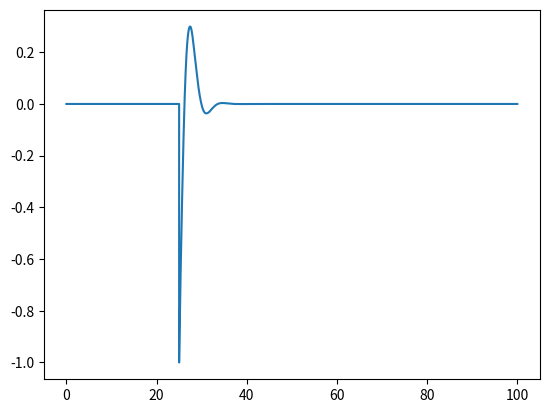

The script that saved this image:
import random
import matplotlib.pyplot as plt



if __name__ == "__main__":

    ENC_Master_position = 0
    ENC_Slave_position  = 0

    master_vel                = 6.28 * 3000 #Deg 
    slave_vel                 = 6.28 * 3000 #Deg 
    time_step                 = 0.001 #sec
    simulation_time           = 100  #sec

    external_influence_flag  = False
    external_influence_value = 1

    time      = 0
    old_error = 0
    integrate = 0

    P         = 0.005
    D         = 0.009
    I         = 0.005

    k         = 0.05
    J         = 10000

    time_array            = []
    master_position_array = []
    slave_position_array  = []
    error_array           = []

    integrat_time        = 0
    while True:
        
        ENC_Master_position += master_vel * k * time * (1 / J)
        ENC_Slave_position  += slave_vel  * k * time * (1 / J)
        Error_master_salve  = ENC_Master_position - ENC_Slave_position

        if not external_influence_flag:
            random_value = random.random() / 1000
            if time > (simulation_time / 4):
                ENC_Slave_position += (external_influence_value)
                external_influence_flag = True
        print(Error_master_salve)
        integrate += (Error_master_salve * time_step)
        if(integrat_time >= 1):
            integrat_time = 0
            integrate = 0
        else:
            integrat_time += time_step
        dE = (Error_master_salve - old_error) / time_step
        old_error = Error_master_salve

        slave_vel += P * Error_master_salve + D * dE + I * integrate

        time_array.append(time)
        master_position_array.append(ENC_Master_position)
        slave_position_array.append(ENC_Slave_position)
        error_array.append(Error_master_salve)
        time += time_step

        if time > simulation_time:
            break

        pass
    plt.plot(time_array, error_array, "-")
    plt.show()
    pass